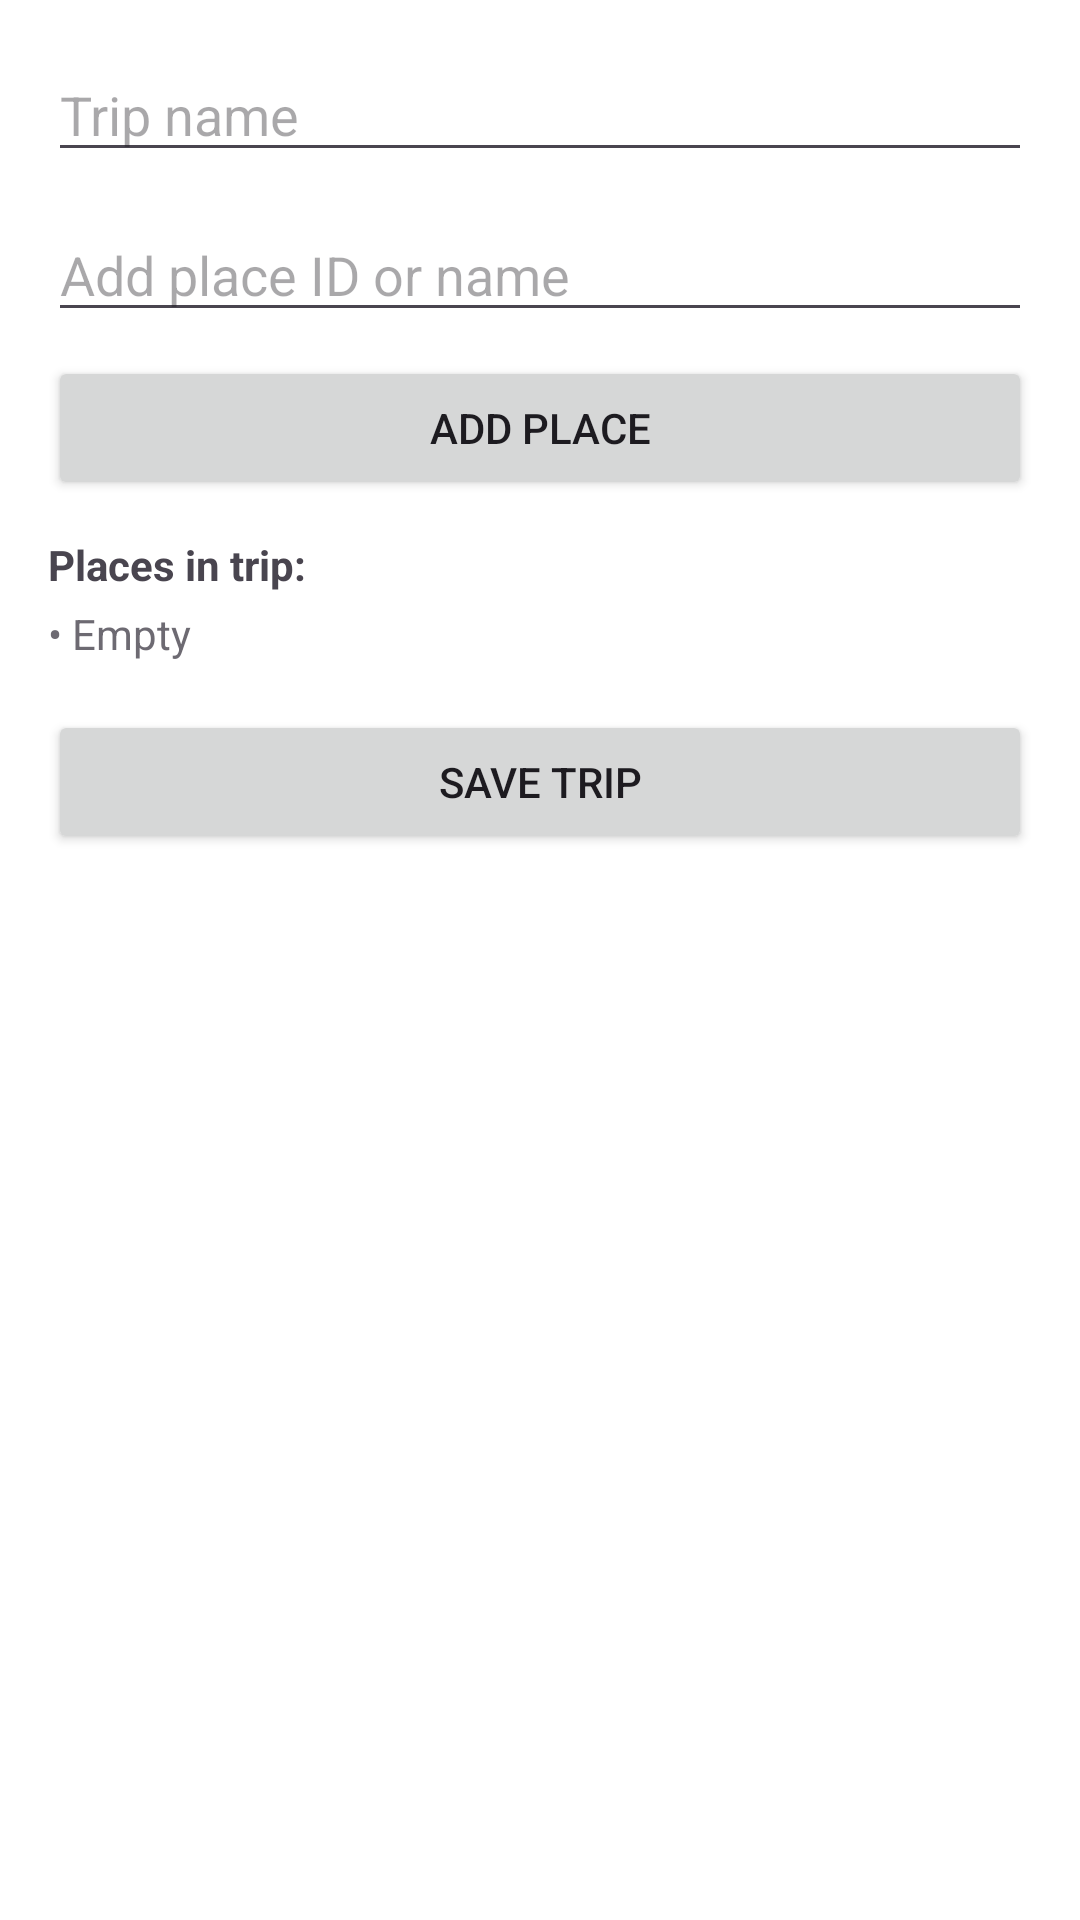

Reconstruct the res/layout file that produces this screen, plus the resources it refers to.
<!-- AndroidManifest.xml: application theme Theme.Wayfare -->
<!-- res/layout/fragment_trip_edit.xml -->
<?xml version="1.0" encoding="utf-8"?>
<LinearLayout xmlns:android="http://schemas.android.com/apk/res/android"
    android:layout_width="match_parent"
    android:layout_height="match_parent"
    android:orientation="vertical"
    android:padding="16dp"
    android:background="@android:color/white">

    
    <EditText
        android:id="@+id/tripNameInput"
        android:layout_width="match_parent"
        android:layout_height="wrap_content"
        android:hint="Trip name"
        android:textSize="18sp"/>

    
    <EditText
        android:id="@+id/addPlaceInput"
        android:layout_width="match_parent"
        android:layout_height="wrap_content"
        android:hint="Add place ID or name"
        android:layout_marginTop="12dp"/>

    <Button
        android:id="@+id/addPlaceButton"
        android:layout_width="match_parent"
        android:layout_height="wrap_content"
        android:text="Add place"
        android:layout_marginTop="8dp"/>

    
    <TextView
        android:layout_width="match_parent"
        android:layout_height="wrap_content"
        android:text="Places in trip:"
        android:textStyle="bold"
        android:layout_marginTop="12dp"/>

    <TextView
        android:id="@+id/placesListText"
        android:layout_width="match_parent"
        android:layout_height="wrap_content"
        android:text="• Empty"
        android:layout_marginTop="4dp"
        android:alpha="0.8"/>

    
    <Button
        android:id="@+id/saveTripButton"
        android:layout_width="match_parent"
        android:layout_height="wrap_content"
        android:text="Save trip"
        android:layout_marginTop="16dp"/>

</LinearLayout>
<!-- resources referenced by this layout -->
<resources>
  <style name="Theme.Wayfare" parent="Base.Theme.Wayfare" />
  <style name="Base.Theme.Wayfare" parent="Theme.Material3.DayNight.NoActionBar">
          
          
      </style>
</resources>
